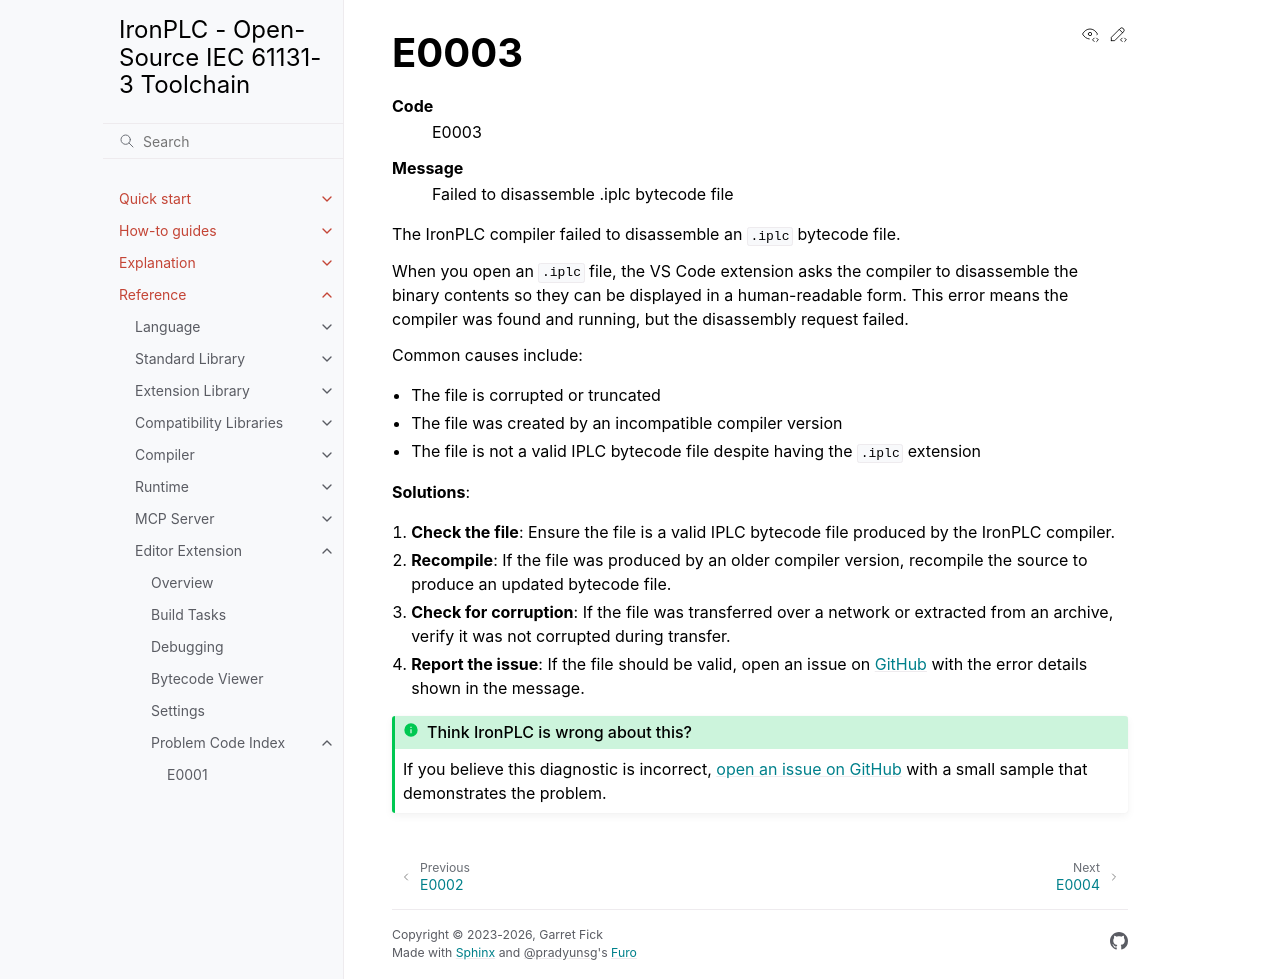

repository: ironplc/ironplc · page: reference/editor/problems/E0003.html · generator: sphinx

=====
E0003
=====

.. problem-summary:: E0003

The IronPLC compiler failed to disassemble an :file:`.iplc` bytecode file.

When you open an :file:`.iplc` file, the VS Code extension asks the compiler to disassemble
the binary contents so they can be displayed in a human-readable form. This error means the
compiler was found and running, but the disassembly request failed.

Common causes include:

- The file is corrupted or truncated
- The file was created by an incompatible compiler version
- The file is not a valid IPLC bytecode file despite having the :file:`.iplc` extension

**Solutions**:

1. **Check the file**: Ensure the file is a valid IPLC bytecode file produced by
   the IronPLC compiler.

2. **Recompile**: If the file was produced by an older compiler version, recompile
   the source to produce an updated bytecode file.

3. **Check for corruption**: If the file was transferred over a network or extracted
   from an archive, verify it was not corrupted during transfer.

4. **Report the issue**: If the file should be valid, open an issue on
   `GitHub <https://github.com/ironplc/ironplc/issues>`_ with the error details
   shown in the message.
